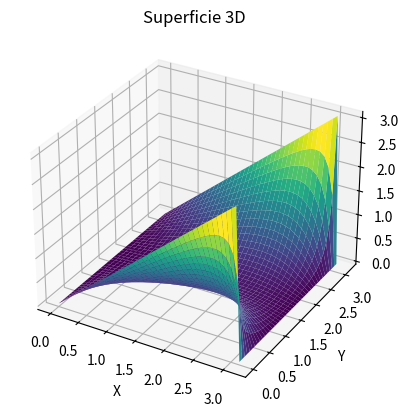

Here is the Python script that generated this plot: (Note: this script raises an exception after producing the figure.)
import numpy as np
import matplotlib.pyplot as plt
from mpl_toolkits.mplot3d import Axes3D

a = 0
b = np.pi
c = 0
d = np.pi
N = 40
M = 40
h = (b - a) / N
k = (d - c) / M
w = [[0 for i in range(N + 1)] for j in range(M + 1)]

def f(i, j):
    return 0

for i in range(N):
    for j in range(M):
        w[i][j] = 0

# Aquí introducimos los datos de contorno
for i in range(1, N):
    w[i][0] = 0
    w[i][M] = 0

for j in range(1, M):
    w[0][j] = c + j * k
    w[N][j] = c + j * k

for p in range(100):
    for i in range(1, N):
        for j in range(1, M):
            w[i][j] = (k ** 2 * (w[i + 1][j] + w[i - 1][j]) + h ** 2 * (w[i][j + 1] + w[i][j - 1]) - (
                        h * k) ** 2 * f(i, j)) / (2 * (h ** 2 + k ** 2))

# Definir los puntos x, y, z para la superficie
x = np.linspace(a, b, M + 1)
y = np.linspace(c, d, N + 1)
x, y = np.meshgrid(x, y)
z = np.array(w)

# Crear la figura y el eje 3D
fig = plt.figure()
ax = fig.add_subplot(111, projection='3d')

# Trazar la superficie
ax.plot_surface(x, y, z, cmap='viridis')

# Configurar etiquetas
ax.set_xlabel('X')
ax.set_ylabel('Y')
ax.set_zlabel('Z')
ax.set_title('Superficie 3D')

# Mostrar el gráfico
plt.savefig('img/Poisson.png')
plt.show()
